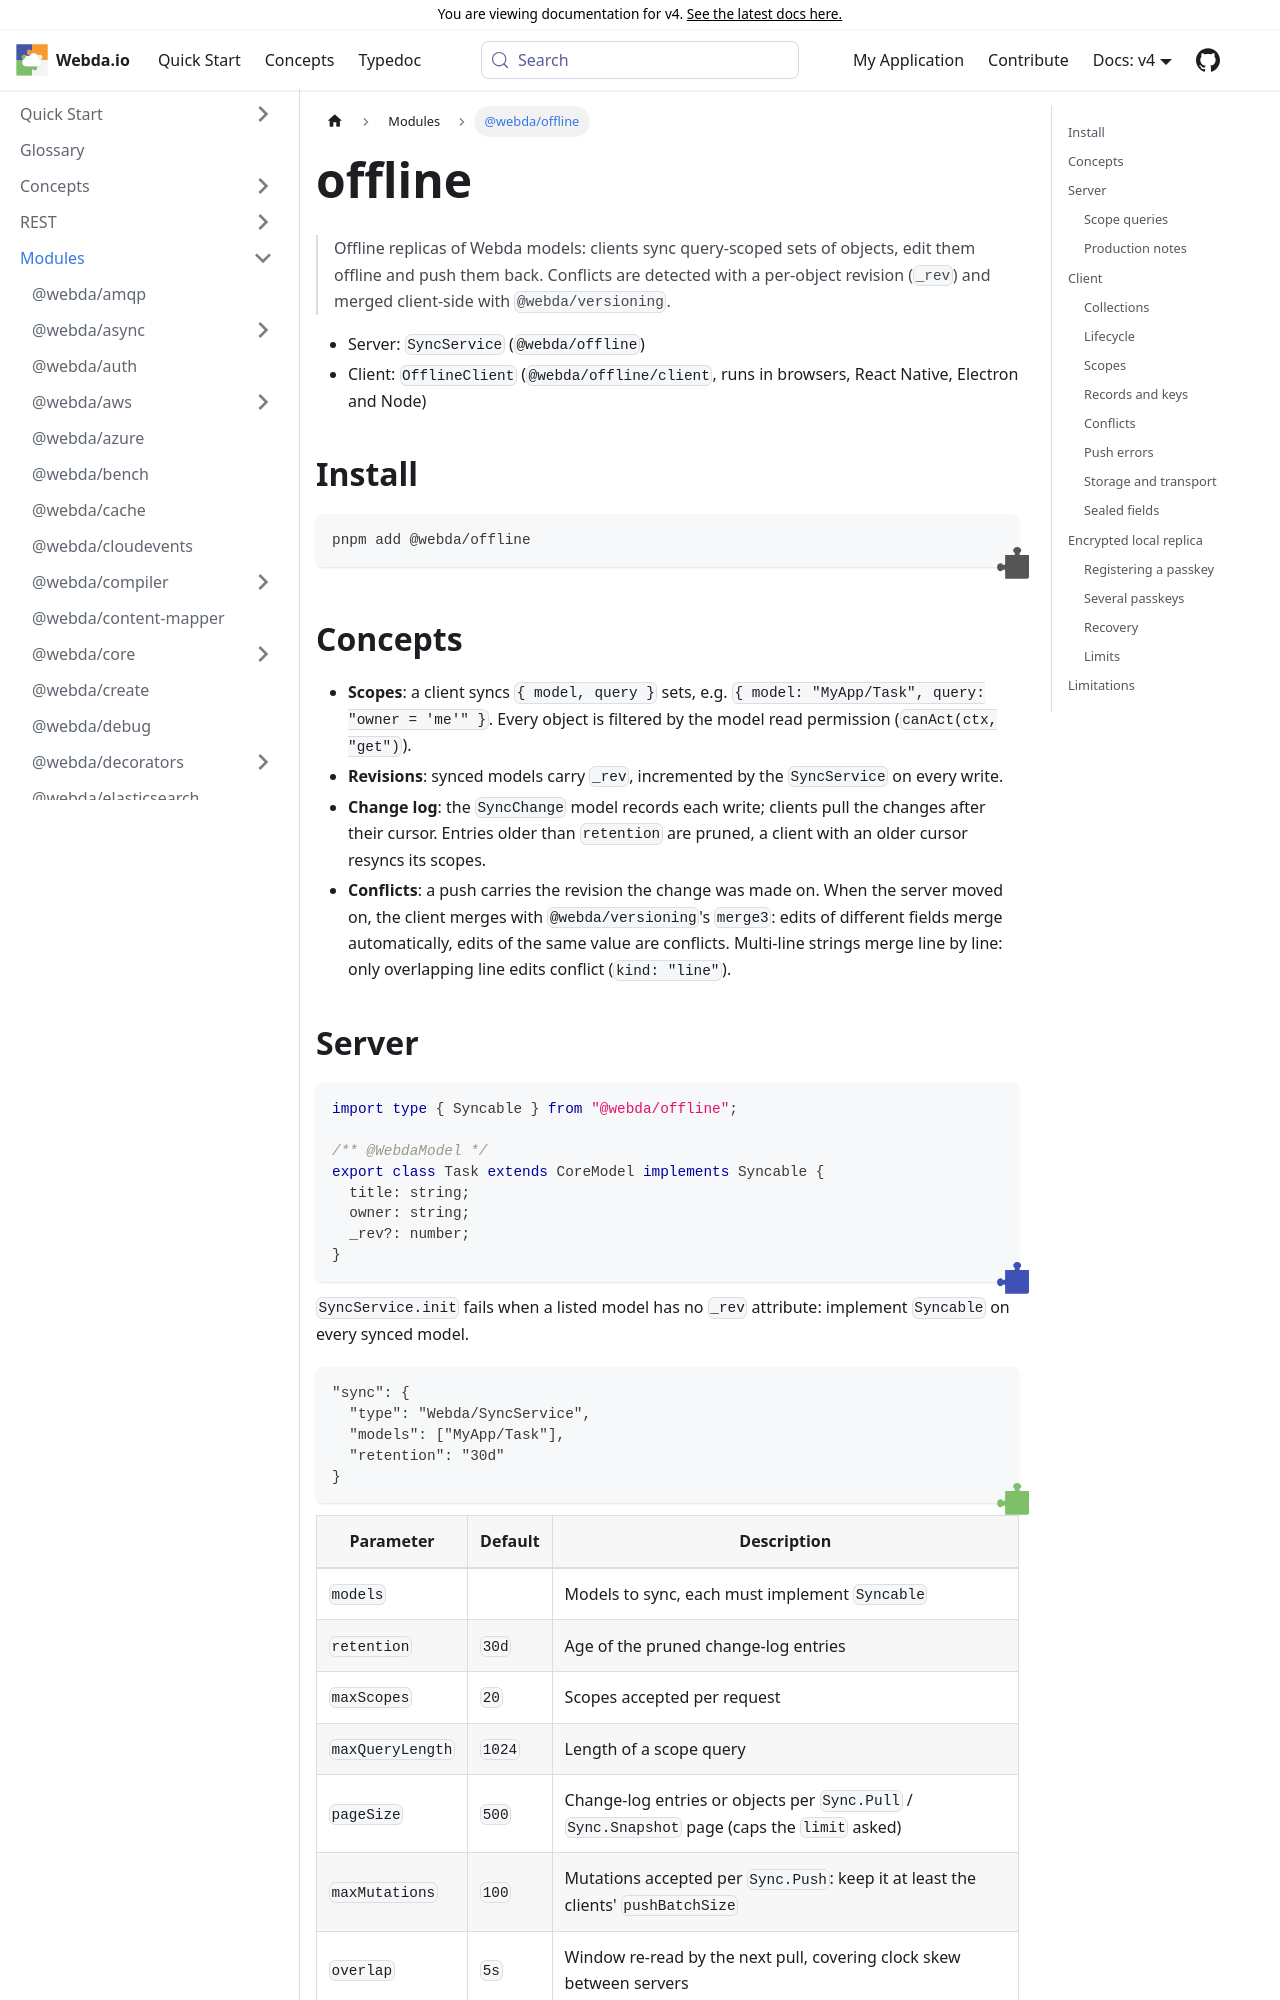

repository: loopingz/webda.io · page: v4/docs/Modules/offline/index.html · generator: docusaurus

---
sidebar_label: "@webda/offline"
---
# offline
**@webda/offline**

***

# @webda/offline

> Offline replicas of Webda models: clients sync query-scoped sets of objects, edit them offline and push them back.
> Conflicts are detected with a per-object revision (`_rev`) and merged client-side with `@webda/versioning`.

- Server: `SyncService` (`@webda/offline`)
- Client: `OfflineClient` (`@webda/offline/client`, runs in browsers, React Native, Electron and Node)

## Install

```bash
pnpm add @webda/offline
```

## Concepts

- **Scopes**: a client syncs `{ model, query }` sets, e.g. `{ model: "MyApp/Task", query: "owner = 'me'" }`. Every
  object is filtered by the model read permission (`canAct(ctx, "get")`).
- **Revisions**: synced models carry `_rev`, incremented by the `SyncService` on every write.
- **Change log**: the `SyncChange` model records each write; clients pull the changes after their cursor. Entries older
  than `retention` are pruned, a client with an older cursor resyncs its scopes.
- **Conflicts**: a push carries the revision the change was made on. When the server moved on, the client merges with
  `@webda/versioning`'s `merge3`: edits of different fields merge automatically, edits of the same value are conflicts.
  Multi-line strings merge line by line: only overlapping line edits conflict (`kind: "line"`).
